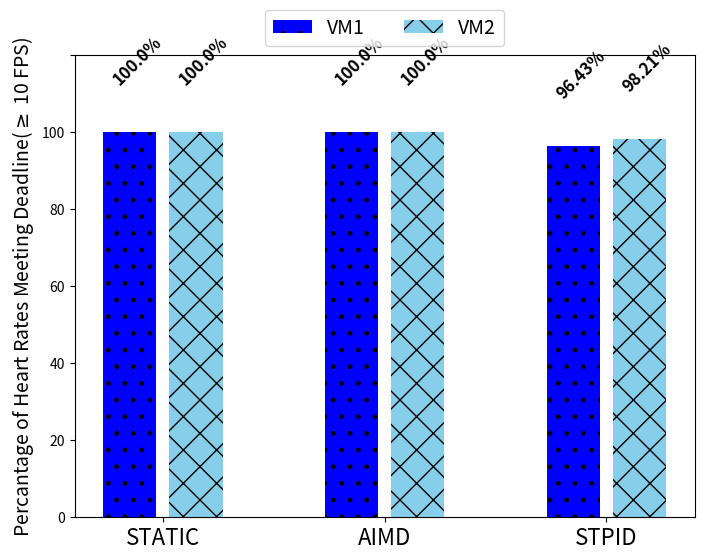

Write the Python code that produced this figure. (Note: this script raises an exception after producing the figure.)
import numpy as np
import matplotlib.pyplot as plt

aimd_inrange_1 = [100.0, 100.0, 54.79, 100.0]
aimd_inrange_2 = [100.0, 95.18, 54.17, 100.0]

aimd_cpu_1 = [40.08, 39.5, 39.5, 41.6]
aimd_cpu_2 = [39.88, 45.01, 60.3, 58.26]


apid_inrange_1 = [96.43, 81.13, 77.63, 89.61]
apid_inrange_2 = [98.21, 95.0, 50.82, 94.44]

apid_cpu_1 = [42.17, 40.26, 36.31, 41.28]
apid_cpu_2 = [43.06, 48.62, 58.95, 59.58]


static_inrange_1 = [100.0, 100.0, 0.0, 0.0]
static_inrange_2 = [100.0, 0.0, 0.0, 100.0]

static_cpu_1 = [50.0, 50.0, 50.0, 50.0]
static_cpu_2 = [50.0, 50.0, 50.0, 50.0]








s='STATIC'
for i in static_inrange_1:
	s+=('& '+str(i)+'\\% ')
print(s+ ' \\\\ \\hline')
s='AIMD'
for i in aimd_inrange_1:
	s+=('& '+str(i)+'\\% ')
print(s+ ' \\\\ \\hline')
s='APID'
for i in apid_inrange_1:
	s+=('& '+str(i)+'\\% ')
print(s+ ' \\\\ \\hline')

print('')
s='STATIC'
for i in static_inrange_2:
	s+=('& '+str(i)+'\\% ')
print(s+ ' \\\\ \\hline')
s='AIMD'
for i in aimd_inrange_2:
	s+=('& '+str(i)+'\\% ')
print(s+ ' \\\\ \\hline')
s='APID'
for i in apid_inrange_2:
	s+=('& '+str(i)+'\\% ')
print(s+ ' \\\\ \\hline')




##

for jj in range(4):
	vm1=[static_inrange_1[jj],aimd_inrange_1[jj],apid_inrange_1[jj]]
	vm2=[static_inrange_2[jj],aimd_inrange_2[jj],apid_inrange_2[jj]]

	ind = np.arange(3)  # the x locations for the groups
	width = 0.3  # the width of the bars
	patterns = ('*', '+', 'x', '\\', '*', 'o', 'O', '.')
	fig, ax = plt.subplots(figsize=(8, 6))
	rects2 = ax.bar(ind - width*0.5, vm1, width*.8,color='blue', label='VM1',hatch='.')
	rects4 = ax.bar(ind + width*0.5, vm2, width*.8, color='skyblue', label='VM2',hatch='x')
	# line = ax.plot([ind[0] - width*1.5,ind[-1] + width*1.5],[100,100],'k')
	# Add some text for labels, title and custom x-axis tick labels, etc.
	ax.set_ylabel('Percantage of Heart Rates Meeting Deadline($\\geq$ 10 FPS)',fontsize=14)
	# ax.set_title('Scores by group and gender')
	ax.set_xticks(ind)
	ax.set_xticklabels(('STATIC','AIMD','STPID'),fontsize=16)
	ax.legend(loc='upper center', bbox_to_anchor=(0.5, 1.12),ncol=4, fancybox=True, shadow=False,fontsize=14)
	for i in range(3):
		ax.text(ind[i]- width*0.8,vm1[i]+12.5,str(vm1[i])+'%' ,color='k', fontweight='bold',rotation=45,fontsize=12)
		ax.text(ind[i]+ width*0.2,vm2[i]+12.5,str(vm2[i])+'%' ,color='k', fontweight='bold',rotation=45,fontsize=12)
	ax.set_ylim([0,120])

	labels = [item.get_text() for item in ax.get_yticklabels()]
	labels = ['0','20','40','60','80','100','']
	ax.set_yticklabels(labels)
	fig.savefig('../writing/images/'+ '2vm_r'+str(jj+1)+'.pdf', bbox_inches='tight')






# plt.show()

if False:
	fig, ax = plt.subplots(figsize=(8, 6))

	rects2 = ax.bar(ind - width*0.5, aimd_inrange_1, width*.8,color='blue', label='VM1',hatch='.')
	rects4 = ax.bar(ind + width*0.5, aimd_inrange_2, width*.8, color='skyblue', label='VM2',hatch='x')
	# line = ax.plot([ind[0] - width*1.5,ind[-1] + width*1.5],[100,100],'k')


	# Add some text for labels, title and custom x-axis tick labels, etc.
	ax.set_ylabel('Percantage of Heart Rates $\\geq$ 10 FPS',fontsize=12)
	# ax.set_title('Scores by group and gender')
	ax.set_xticks(ind)
	ax.set_xticklabels(('0~30 seconds\nVM1:Medium Workload\nVM2:Medium Workload', '30~60 seconds\nVM1:Medium Workload\nVM2:Heavy Workload', '60~90 seconds\nVM1:Heavy Workload\nVM2:Heavy Workload','90~120 seconds\nVM1:Heavy Workload\nVM2:Medium Workload'),fontsize=9)

	ax.legend(loc='upper center', bbox_to_anchor=(0.5, 1.12),ncol=4, fancybox=True, shadow=False,fontsize=12)
	for i in range(4):
		ax.text(ind[i]- width*0.9,aimd_inrange_1[i]+12.5,str(aimd_inrange_1[i])+'%' ,color='k', fontweight='bold',rotation=45)
		ax.text(ind[i]+ width*0.2,aimd_inrange_2[i]+12.5,str(aimd_inrange_2[i])+'%' ,color='k', fontweight='bold',rotation=45)
	ax.set_ylim([0,120])

	labels = [item.get_text() for item in ax.get_yticklabels()]
	labels = ['0','20','40','60','80','100','']
	ax.set_yticklabels(labels)
	fig.savefig('../writing/images/'+ '2vm_fps_aimd.pdf', bbox_inches='tight')


	fig, ax = plt.subplots(figsize=(8, 6))

	rects2 = ax.bar(ind - width*0.5, apid_inrange_1, width*.8,color='blue', label='VM1',hatch='.')
	rects4 = ax.bar(ind + width*0.5, apid_inrange_2, width*.8, color='skyblue', label='VM2',hatch='x')
	# line = ax.plot([ind[0] - width*1.5,ind[-1] + width*1.5],[100,100],'k')

	# Add some text for labels, title and custom x-axis tick labels, etc.
	ax.set_ylabel('Percantage of FPS $\\geq$ 10',fontsize=12)
	# ax.set_title('Scores by group and gender')
	ax.set_xticks(ind)
	ax.set_xticklabels(('0~30 seconds\nVM1:Medium Workload\nVM2:Medium Workload', '30~60 seconds\nVM1:Medium Workload\nVM2:Heavy Workload', '60~90 seconds\nVM1:Heavy Workload\nVM2:Heavy Workload','90~120 seconds\nVM1:Heavy Workload\nVM2:Medium Workload'),fontsize=9)
	ax.legend(loc='upper center', bbox_to_anchor=(0.5, 1.12),ncol=4, fancybox=True, shadow=False,fontsize=12)
	for i in range(4):
		ax.text(ind[i]- width*1,apid_inrange_1[i]+12.5,str(apid_inrange_1[i])+'%' ,color='k', fontweight='bold',rotation=45)
		ax.text(ind[i]+ width*0.2,apid_inrange_2[i]+12.5,str(apid_inrange_2[i])+'%' ,color='k', fontweight='bold',rotation=45)
	ax.set_ylim([0,120])

	labels = [item.get_text() for item in ax.get_yticklabels()]
	labels = ['0','20','40','60','80','100','']
	ax.set_yticklabels(labels)
	fig.savefig('../writing/images/'+ '2vm_fps_apid.pdf', bbox_inches='tight')


	plt.show()
	# exit(0)



# ind = np.arange(4)  # the x locations for the groups
# width = 0.2  # the width of the bars
# patterns = ('*', '+', 'x', '\\', '*', 'o', 'O', '.')
# fig, ax = plt.subplots(figsize=(8, 6))
# rects2 = ax.bar(ind - width*0.5, static_inrange_1, width*.8,color='blue', label='VM1',hatch='.')
# rects4 = ax.bar(ind + width*0.5, static_inrange_2, width*.8, color='skyblue', label='VM2',hatch='x')
# # line = ax.plot([ind[0] - width*1.5,ind[-1] + width*1.5],[100,100],'k')

# # Add some text for labels, title and custom x-axis tick labels, etc.
# ax.set_ylabel('Percantage of FPS $\\geq$ 10',fontsize=12)
# # ax.set_title('Scores by group and gender')
# ax.set_xticks(ind)
# ax.set_xticklabels(('0~30 seconds\nVM1:Medium Workload\nVM2:Medium Workload', '30~60 seconds\nVM1:Medium Workload\nVM2:Heavy Workload', '60~90 seconds\nVM1:Heavy Workload\nVM2:Heavy Workload','90~120 seconds\nVM1:Heavy Workload\nVM2:Medium Workload'),fontsize=9)

# ax.legend(loc='upper center', bbox_to_anchor=(0.5, 1.12),ncol=4, fancybox=True, shadow=False,fontsize=12)



# for i in range(4):
# 	ax.text(ind[i]- width*0.9,static_inrange_1[i]+12.5,str(static_inrange_1[i])+'%' ,color='k', fontweight='bold',rotation=45)
# 	ax.text(ind[i]+ width*0.2,static_inrange_2[i]+12.5,str(static_inrange_2[i])+'%' ,color='k', fontweight='bold',rotation=45)
# ax.set_ylim([0,120])

# labels = [item.get_text() for item in ax.get_yticklabels()]
# labels = ['0','20','40','60','80','100','']
# ax.set_yticklabels(labels)


# fig.savefig('../writing/images/'+ '2vm_fps_static.pdf', bbox_inches='tight')



# fig, ax = plt.subplots(figsize=(8, 6))

# rects2 = ax.bar(ind - width*0.5, aimd_inrange_1, width*.8,color='blue', label='VM1',hatch='.')
# rects4 = ax.bar(ind + width*0.5, aimd_inrange_2, width*.8, color='skyblue', label='VM2',hatch='x')
# # line = ax.plot([ind[0] - width*1.5,ind[-1] + width*1.5],[100,100],'k')


# # Add some text for labels, title and custom x-axis tick labels, etc.
# ax.set_ylabel('Percantage of FPS $\\geq$ 10',fontsize=12)
# # ax.set_title('Scores by group and gender')
# ax.set_xticks(ind)
# ax.set_xticklabels(('0~30 seconds\nVM1:Medium Workload\nVM2:Medium Workload', '30~60 seconds\nVM1:Medium Workload\nVM2:Heavy Workload', '60~90 seconds\nVM1:Heavy Workload\nVM2:Heavy Workload','90~120 seconds\nVM1:Heavy Workload\nVM2:Medium Workload'),fontsize=9)

# ax.legend(loc='upper center', bbox_to_anchor=(0.5, 1.12),ncol=4, fancybox=True, shadow=False,fontsize=12)
# for i in range(4):
# 	ax.text(ind[i]- width*0.9,aimd_inrange_1[i]+12.5,str(aimd_inrange_1[i])+'%' ,color='k', fontweight='bold',rotation=45)
# 	ax.text(ind[i]+ width*0.2,aimd_inrange_2[i]+12.5,str(aimd_inrange_2[i])+'%' ,color='k', fontweight='bold',rotation=45)
# ax.set_ylim([0,120])

# labels = [item.get_text() for item in ax.get_yticklabels()]
# labels = ['0','20','40','60','80','100','']
# ax.set_yticklabels(labels)
# fig.savefig('../writing/images/'+ '2vm_fps_aimd.pdf', bbox_inches='tight')


# fig, ax = plt.subplots(figsize=(8, 6))

# rects2 = ax.bar(ind - width*0.5, apid_inrange_1, width*.8,color='blue', label='VM1',hatch='.')
# rects4 = ax.bar(ind + width*0.5, apid_inrange_2, width*.8, color='skyblue', label='VM2',hatch='x')
# # line = ax.plot([ind[0] - width*1.5,ind[-1] + width*1.5],[100,100],'k')

# # Add some text for labels, title and custom x-axis tick labels, etc.
# ax.set_ylabel('Percantage of FPS $\\geq$ 10',fontsize=12)
# # ax.set_title('Scores by group and gender')
# ax.set_xticks(ind)
# ax.set_xticklabels(('0~30 seconds\nVM1:Medium Workload\nVM2:Medium Workload', '30~60 seconds\nVM1:Medium Workload\nVM2:Heavy Workload', '60~90 seconds\nVM1:Heavy Workload\nVM2:Heavy Workload','90~120 seconds\nVM1:Heavy Workload\nVM2:Medium Workload'),fontsize=9)
# ax.legend(loc='upper center', bbox_to_anchor=(0.5, 1.12),ncol=4, fancybox=True, shadow=False,fontsize=12)
# for i in range(4):
# 	ax.text(ind[i]- width*1,apid_inrange_1[i]+12.5,str(apid_inrange_1[i])+'%' ,color='k', fontweight='bold',rotation=45)
# 	ax.text(ind[i]+ width*0.2,apid_inrange_2[i]+12.5,str(apid_inrange_2[i])+'%' ,color='k', fontweight='bold',rotation=45)
# ax.set_ylim([0,120])

# labels = [item.get_text() for item in ax.get_yticklabels()]
# labels = ['0','20','40','60','80','100','']
# ax.set_yticklabels(labels)
# fig.savefig('../writing/images/'+ '2vm_fps_apid.pdf', bbox_inches='tight')


plt.show()



